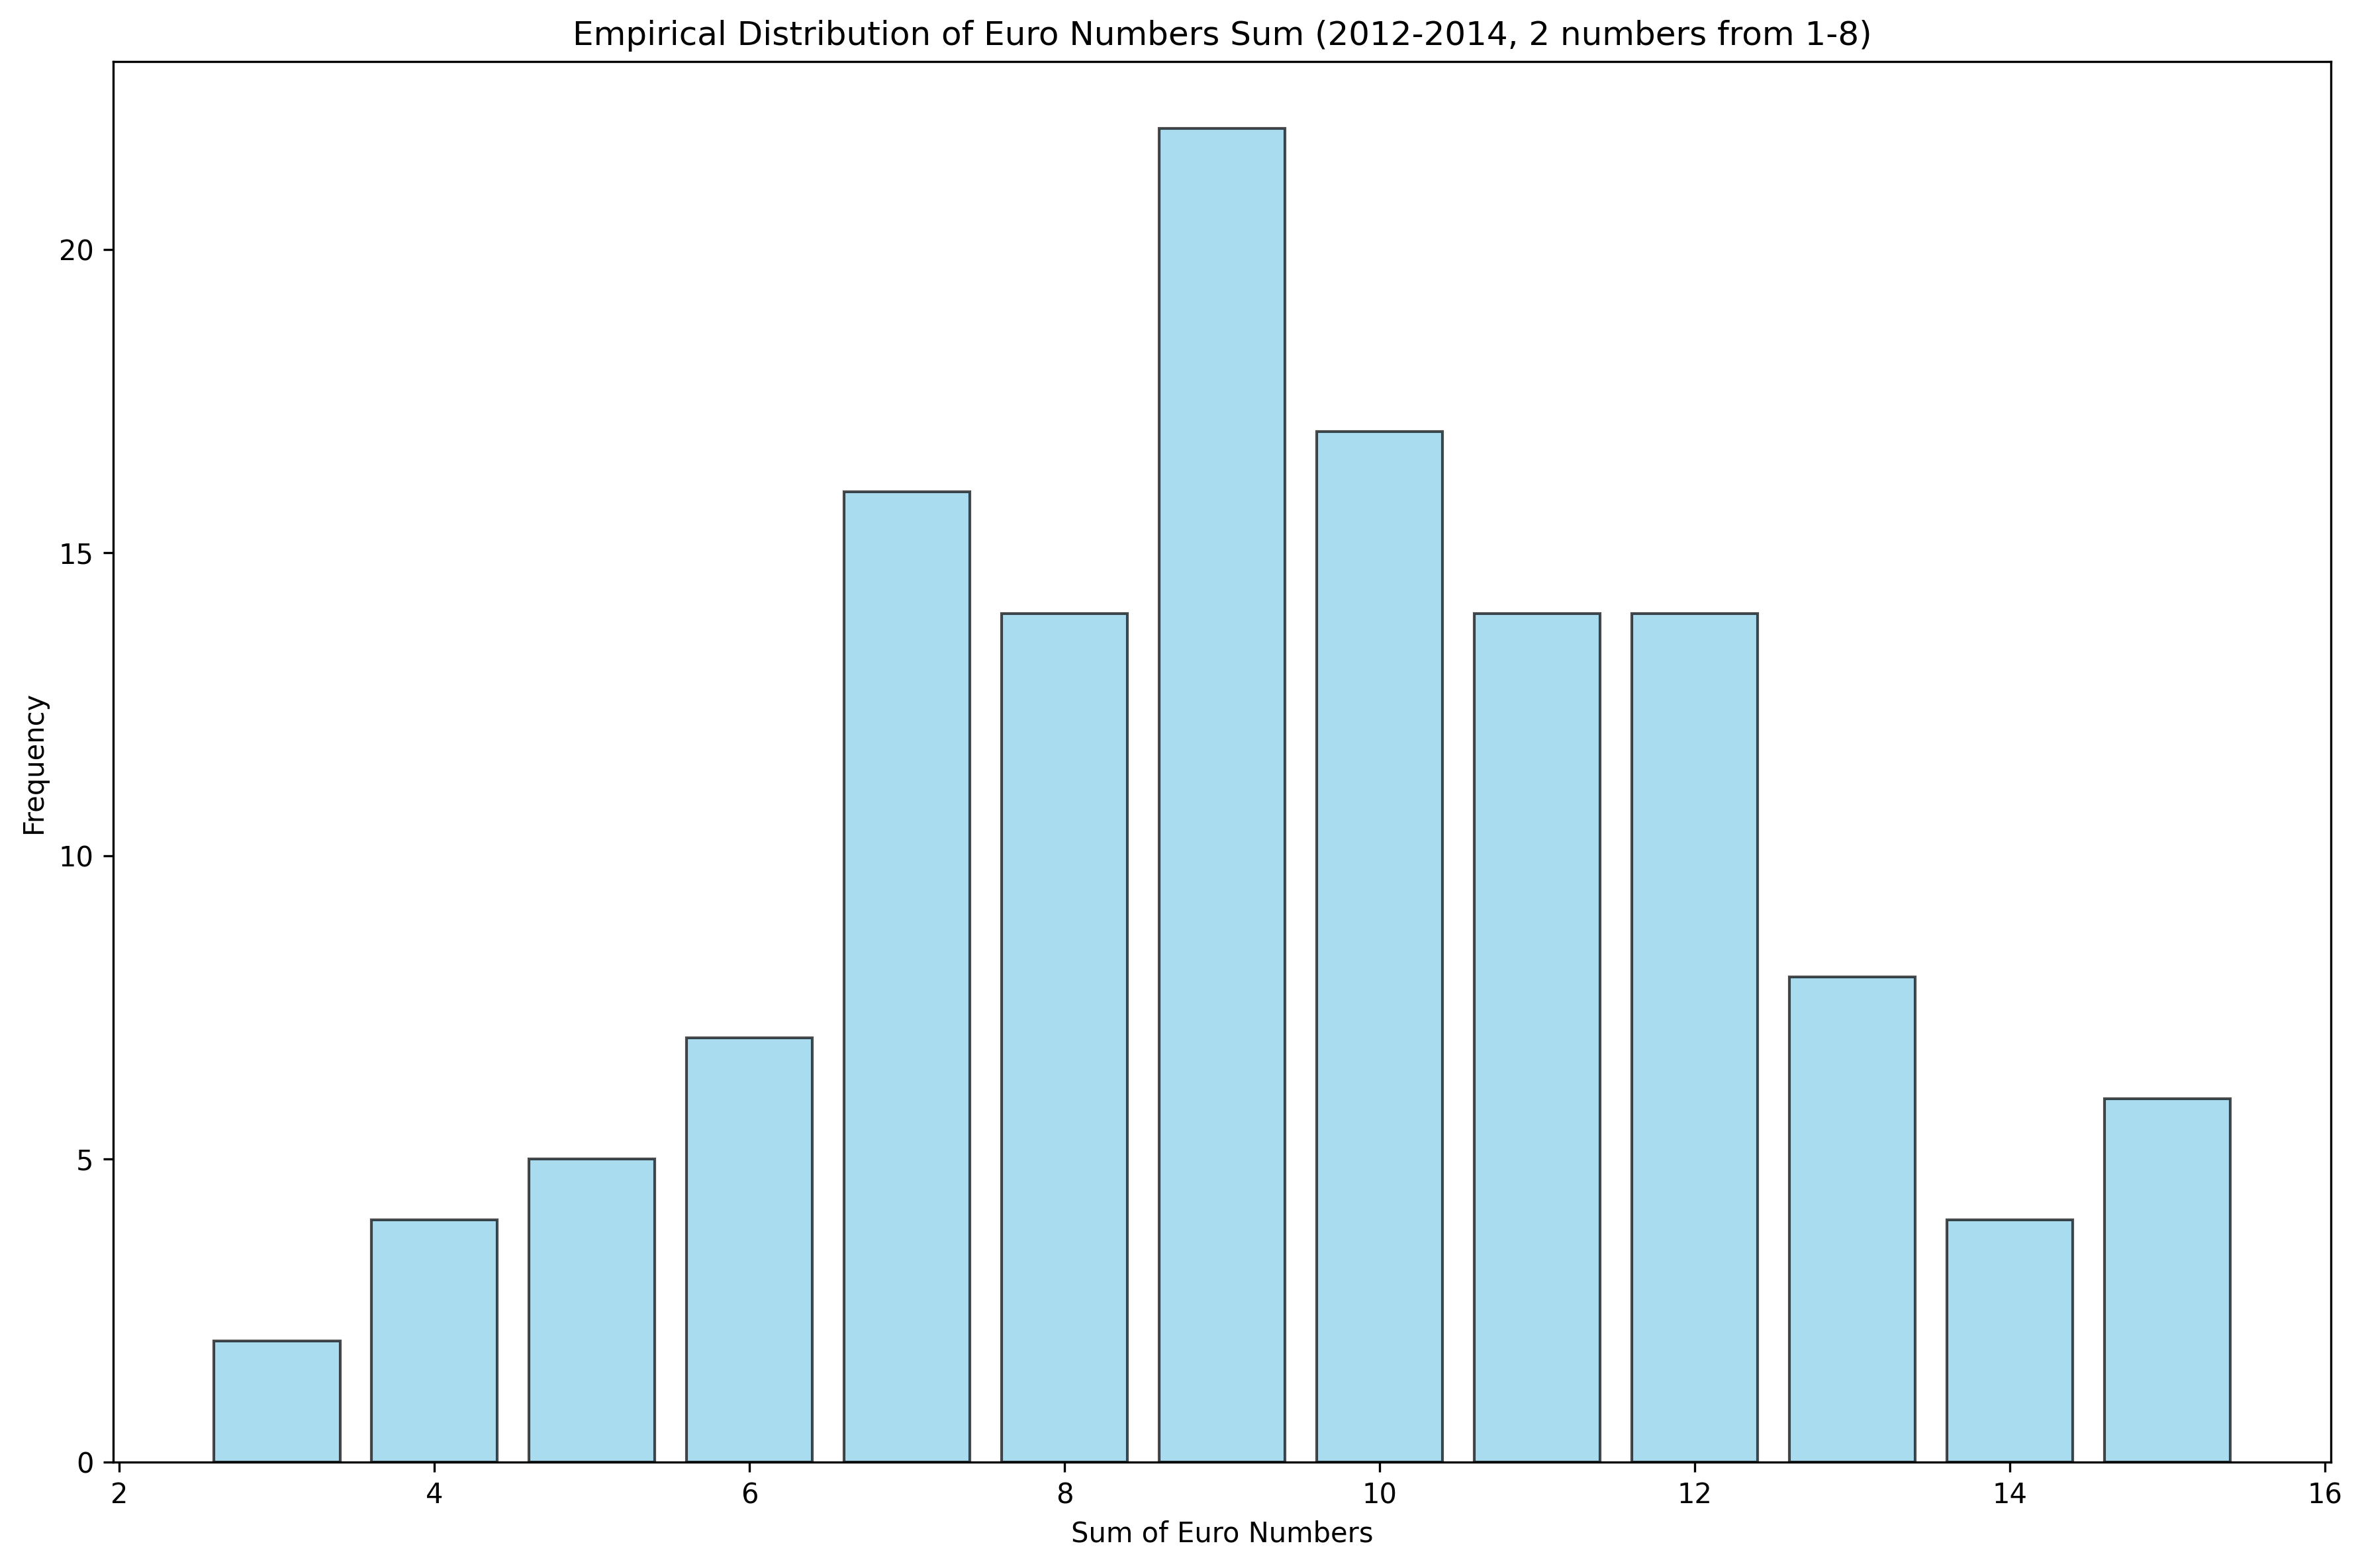

Source data for this figure (header and first rows):
sum, frequency, probability
3, 2, 0.01504
4, 4, 0.03008
5, 5, 0.03759
6, 7, 0.05263
7, 16, 0.1203
8, 14, 0.1053
9, 22, 0.1654
10, 17, 0.1278
11, 14, 0.1053
12, 14, 0.1053
13, 8, 0.06015
14, 4, 0.03008
15, 6, 0.04511
